Photos from the image-classification dataset "VIntel" in the GitHub repository ysharma12/VIntel. Its 10 classes are: bar stool, bookcase, chandelier, dining chair, market umbrella, night stands, ottoman, sconces, table lamp, vases.

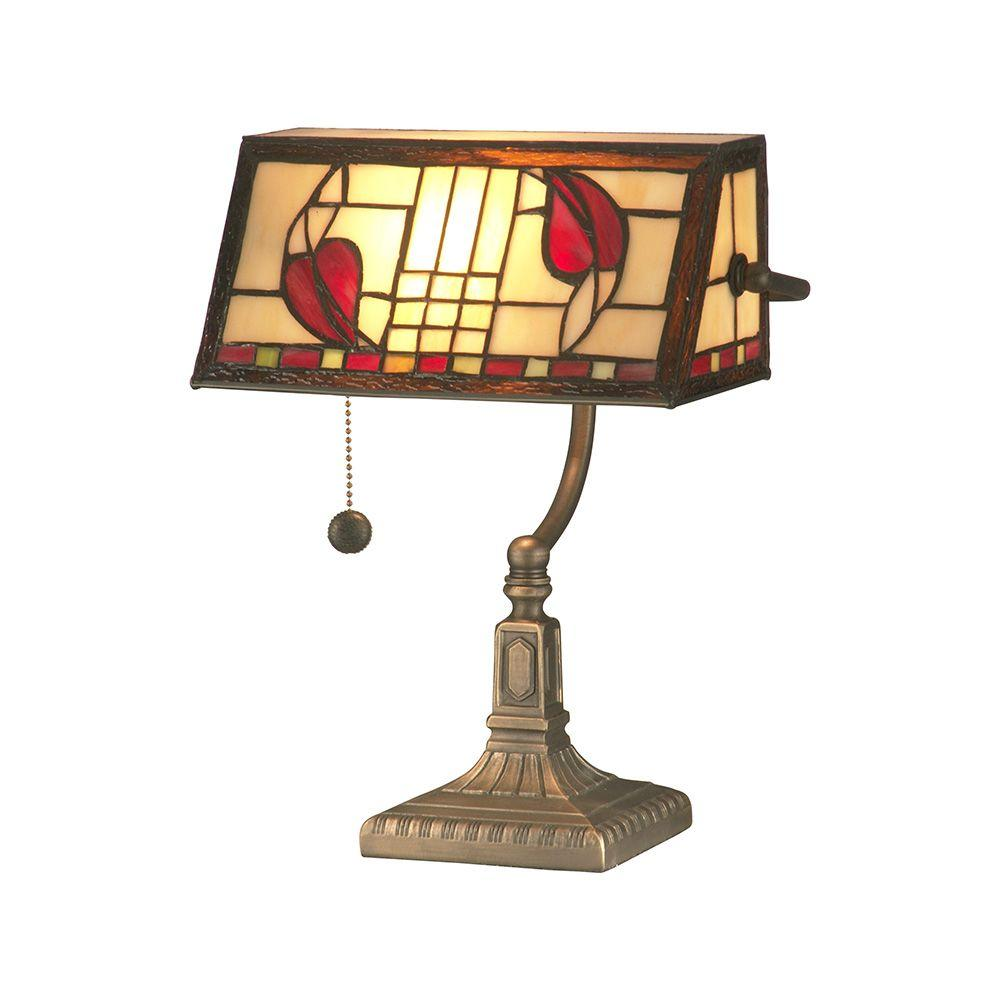
Label: table lamp

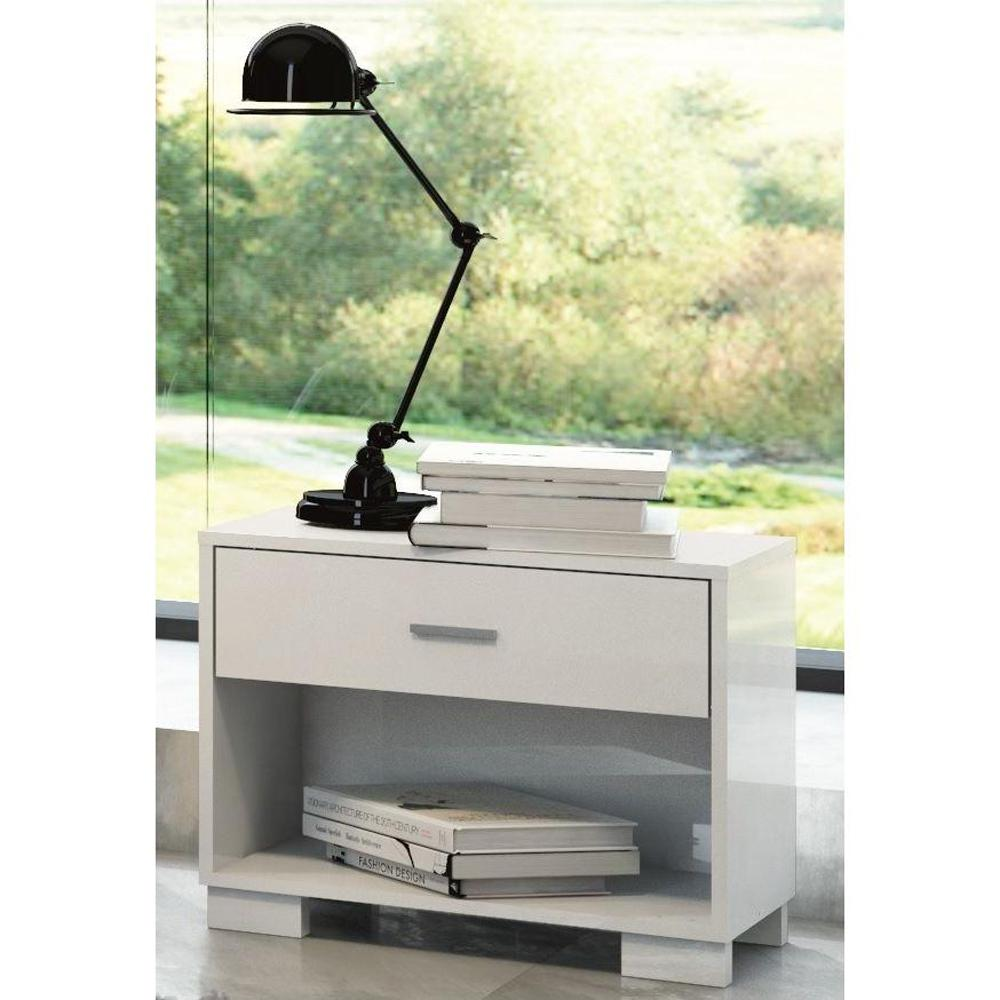
Label: night stands

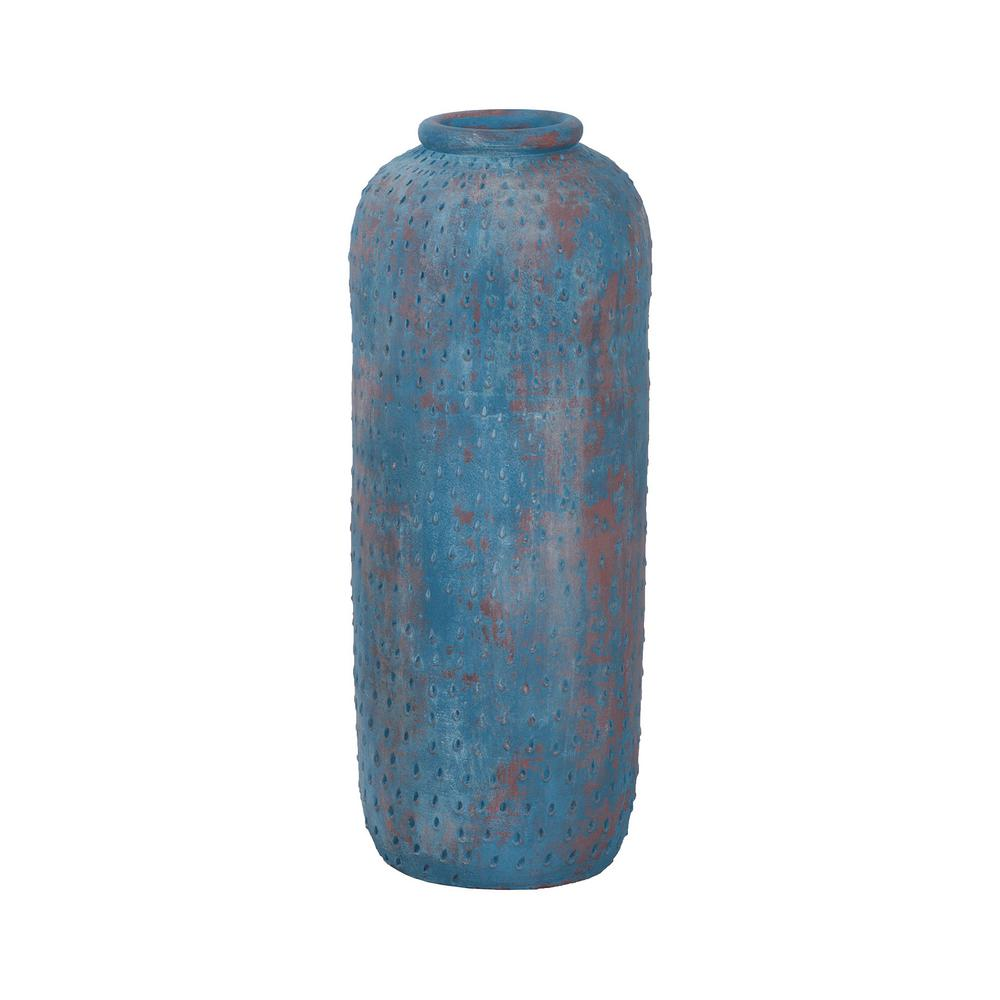
Label: vases

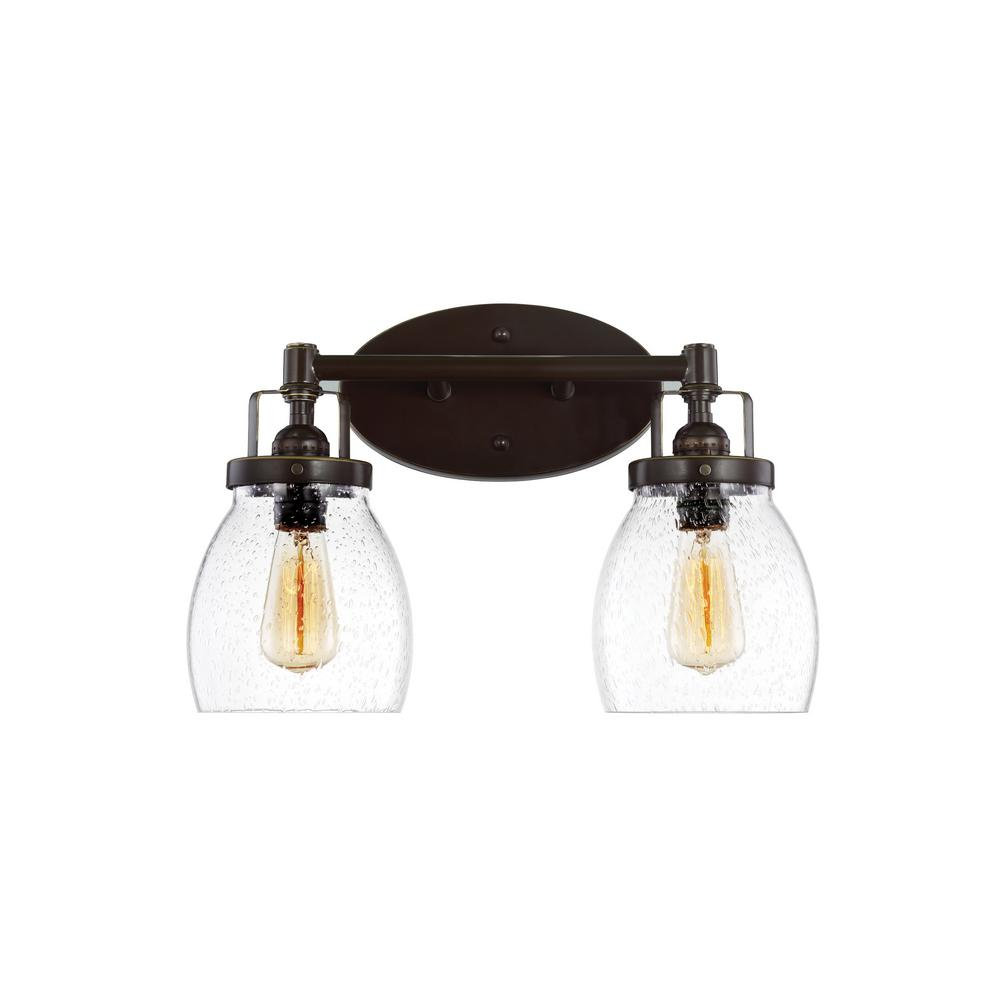
Label: sconces

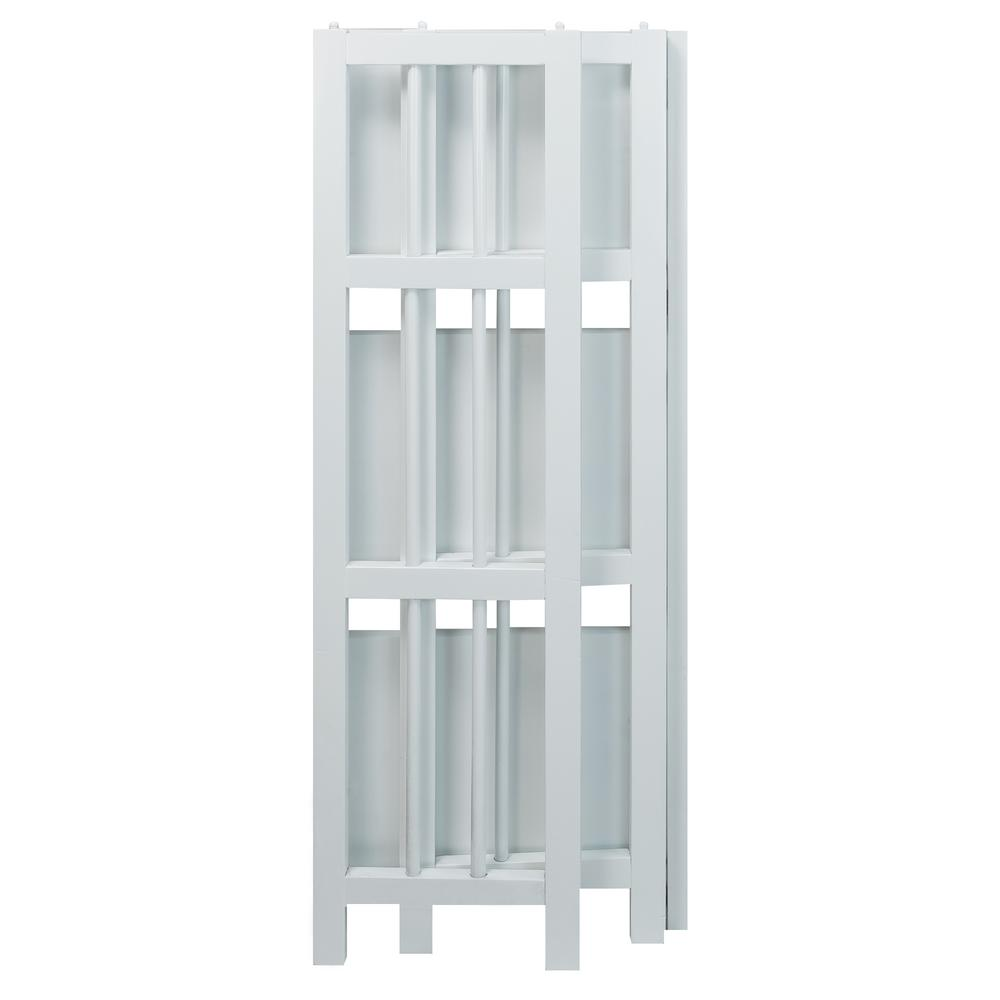
Label: bookcase

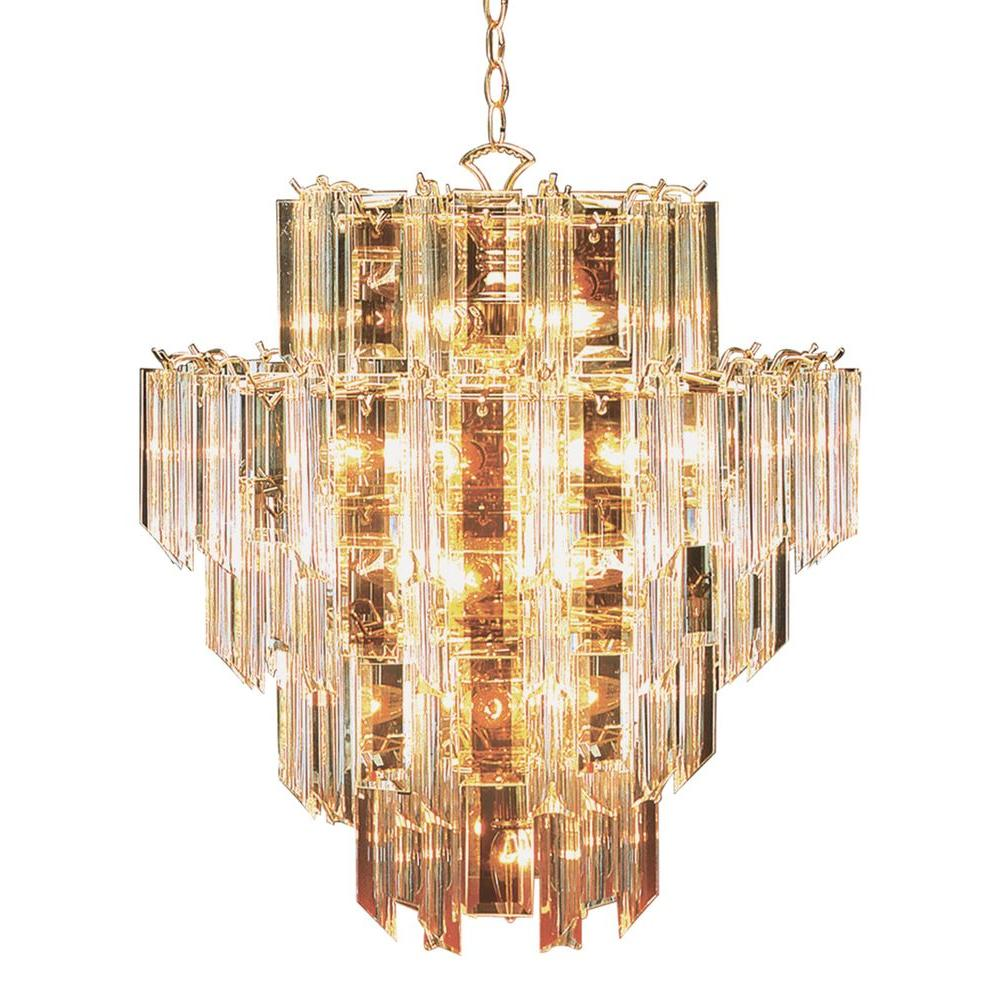
Label: chandelier
